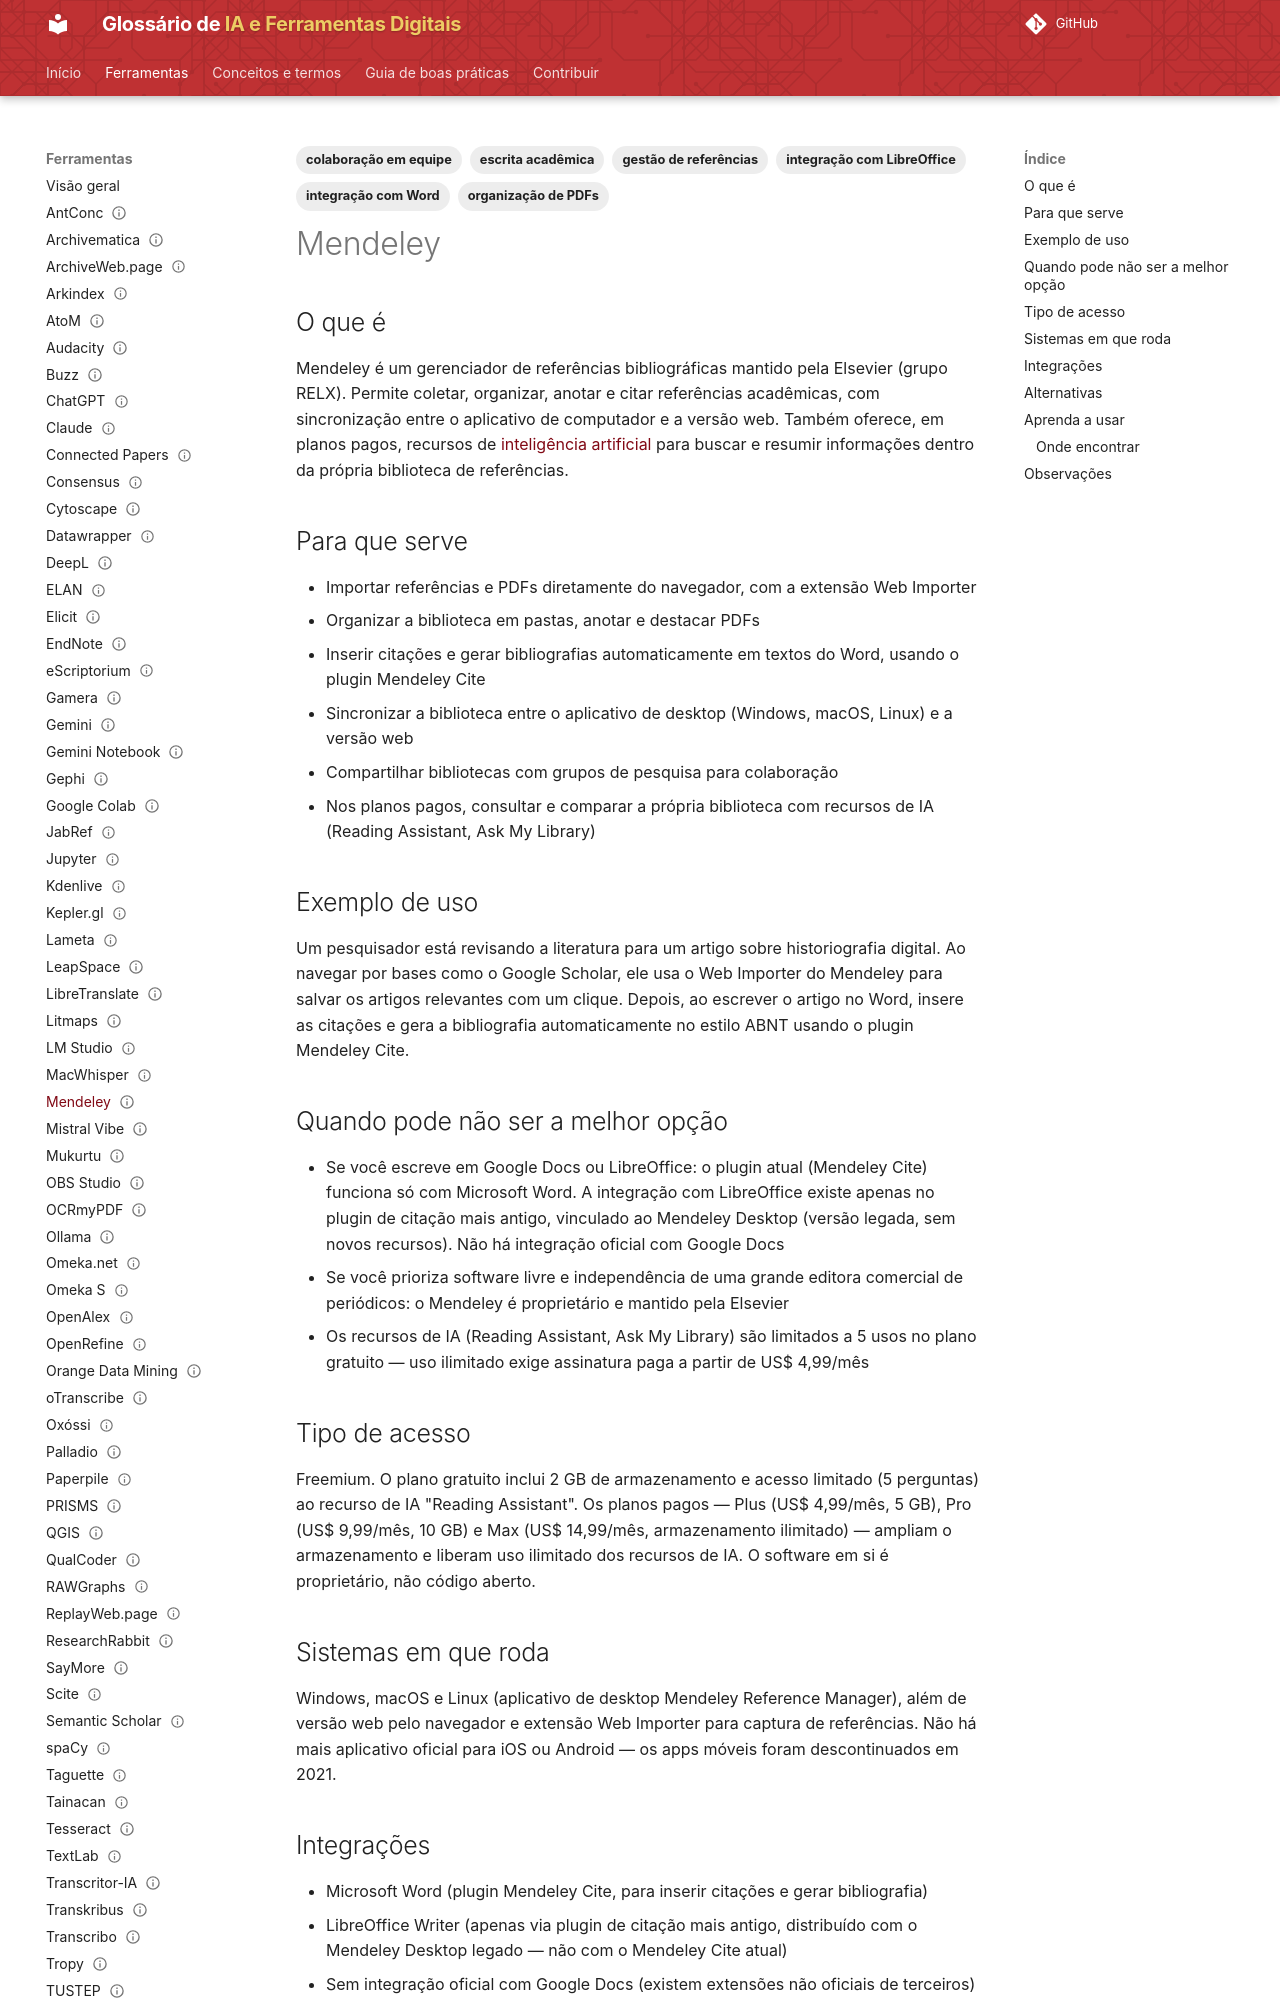

repository: lucchesia/iaguia-coc-fiocruz · page: ferramentas/mendeley/index.html · generator: mkdocs

---
title: Mendeley
slug: mendeley
entry_type: ferramenta
tool_type: aplicativo
category: gestão de referências
tags:
  - gestão de referências
  - escrita acadêmica
  - organização de PDFs
  - integração com Word
  - integração com LibreOffice
  - colaboração em equipe
aliases: []
source_model: proprietário
software_license: proprietária
access_model: freemium
systems:
  - Windows
  - macOS
  - Linux
  - Web
curva_aprendizado: baixa a moderada
integrations:
  - Microsoft Word
  - LibreOffice Writer
concepts:
  - busca-semantica
alternatives:
  - Zotero
  - JabRef
  - EndNote
  - Paperpile
official_site: https://www.mendeley.com
documentation: https://www.mendeley.com/guides
forum: não disponível
caveats: []
learning_resources: []
academic_use: []
tool_status: ativa
status: publicado
reviewed: true
last_reviewed: '2026-08-19'
---

## O que é

Mendeley é um gerenciador de referências bibliográficas mantido pela Elsevier (grupo RELX). Permite coletar, organizar, anotar e citar referências acadêmicas, com sincronização entre o aplicativo de computador e a versão web. Também oferece, em planos pagos, recursos de [inteligência artificial](../conceitos/inteligencia-artificial.md) para buscar e resumir informações dentro da própria biblioteca de referências.

## Para que serve

- Importar referências e PDFs diretamente do navegador, com a extensão Web Importer
- Organizar a biblioteca em pastas, anotar e destacar PDFs
- Inserir citações e gerar bibliografias automaticamente em textos do Word, usando o plugin Mendeley Cite
- Sincronizar a biblioteca entre o aplicativo de desktop (Windows, macOS, Linux) e a versão web
- Compartilhar bibliotecas com grupos de pesquisa para colaboração
- Nos planos pagos, consultar e comparar a própria biblioteca com recursos de IA (Reading Assistant, Ask My Library)

## Exemplo de uso

Um pesquisador está revisando a literatura para um artigo sobre historiografia digital. Ao navegar por bases como o Google Scholar, ele usa o Web Importer do Mendeley para salvar os artigos relevantes com um clique. Depois, ao escrever o artigo no Word, insere as citações e gera a bibliografia automaticamente no estilo ABNT usando o plugin Mendeley Cite.

## Quando pode não ser a melhor opção

- Se você escreve em Google Docs ou LibreOffice: o plugin atual (Mendeley Cite) funciona só com Microsoft Word. A integração com LibreOffice existe apenas no plugin de citação mais antigo, vinculado ao Mendeley Desktop (versão legada, sem novos recursos). Não há integração oficial com Google Docs
- Se você prioriza software livre e independência de uma grande editora comercial de periódicos: o Mendeley é proprietário e mantido pela Elsevier
- Os recursos de IA (Reading Assistant, Ask My Library) são limitados a 5 usos no plano gratuito — uso ilimitado exige assinatura paga a partir de US$ 4,99/mês
